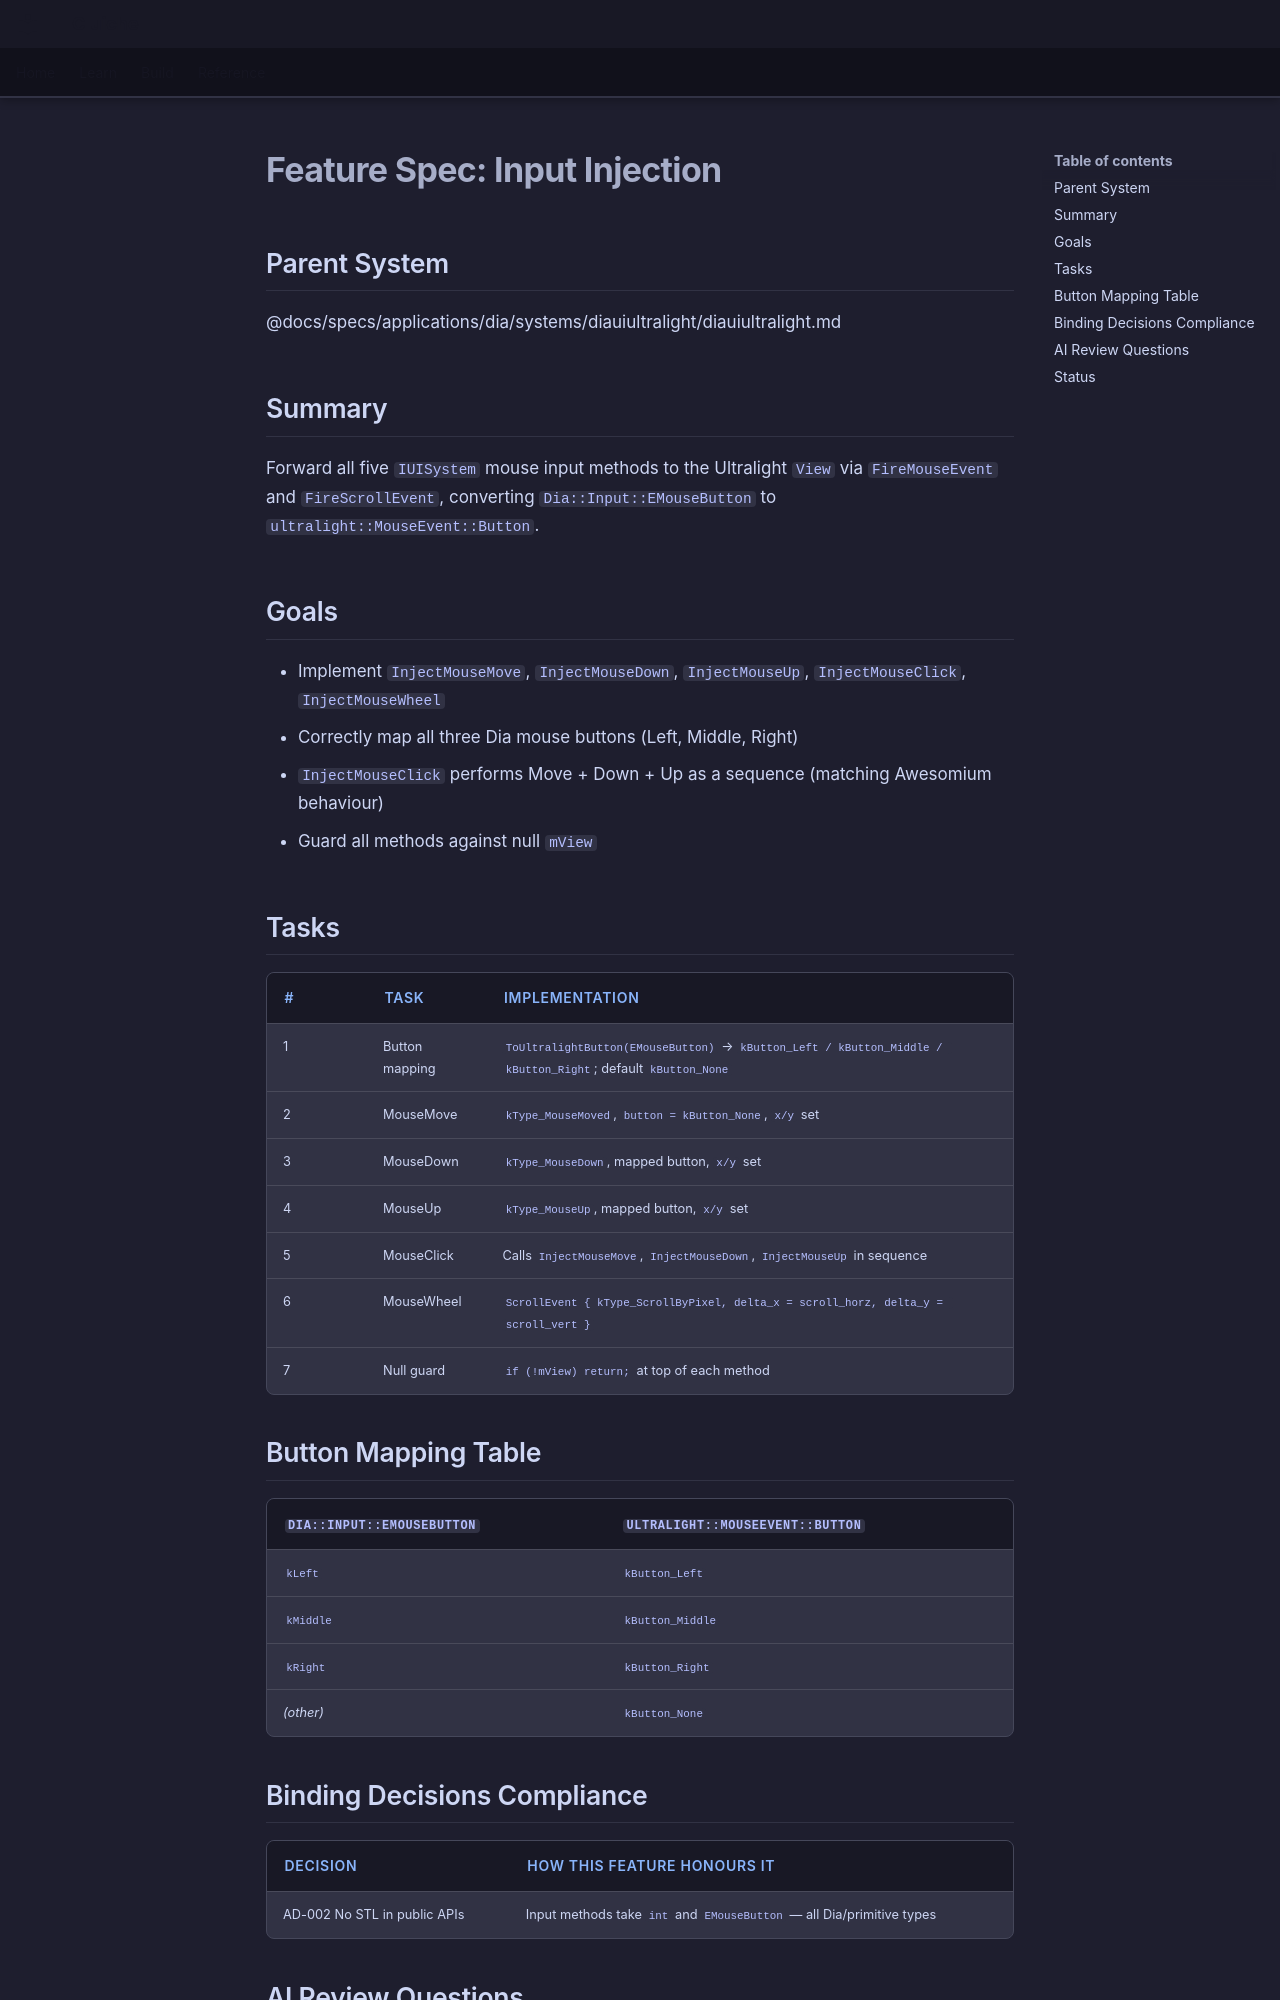

repository: LenihanConor/Cluiche · page: specs/applications/dia/systems/diauiultralight/input-injection/index.html · generator: mkdocs

# Feature Spec: Input Injection

## Parent System
@docs/specs/applications/dia/systems/diauiultralight/diauiultralight.md

## Summary

Forward all five `IUISystem` mouse input methods to the Ultralight `View` via `FireMouseEvent` and `FireScrollEvent`, converting `Dia::Input::EMouseButton` to `ultralight::MouseEvent::Button`.

## Goals

- Implement `InjectMouseMove`, `InjectMouseDown`, `InjectMouseUp`, `InjectMouseClick`, `InjectMouseWheel`
- Correctly map all three Dia mouse buttons (Left, Middle, Right)
- `InjectMouseClick` performs Move + Down + Up as a sequence (matching Awesomium behaviour)
- Guard all methods against null `mView`

## Tasks

| # | Task | Implementation |
|---|---|---|
| 1 | Button mapping | `ToUltralightButton(EMouseButton)` → `kButton_Left / kButton_Middle / kButton_Right`; default `kButton_None` |
| 2 | MouseMove | `kType_MouseMoved`, `button = kButton_None`, `x/y` set |
| 3 | MouseDown | `kType_MouseDown`, mapped button, `x/y` set |
| 4 | MouseUp | `kType_MouseUp`, mapped button, `x/y` set |
| 5 | MouseClick | Calls `InjectMouseMove`, `InjectMouseDown`, `InjectMouseUp` in sequence |
| 6 | MouseWheel | `ScrollEvent { kType_ScrollByPixel, delta_x = scroll_horz, delta_y = scroll_vert }` |
| 7 | Null guard | `if (!mView) return;` at top of each method |

## Button Mapping Table

| `Dia::Input::EMouseButton` | `ultralight::MouseEvent::Button` |
|---|---|
| `kLeft` | `kButton_Left` |
| `kMiddle` | `kButton_Middle` |
| `kRight` | `kButton_Right` |
| *(other)* | `kButton_None` |

## Binding Decisions Compliance

| Decision | How this feature honours it |
|---|---|
| AD-002 No STL in public APIs | Input methods take `int` and `EMouseButton` — all Dia/primitive types |
